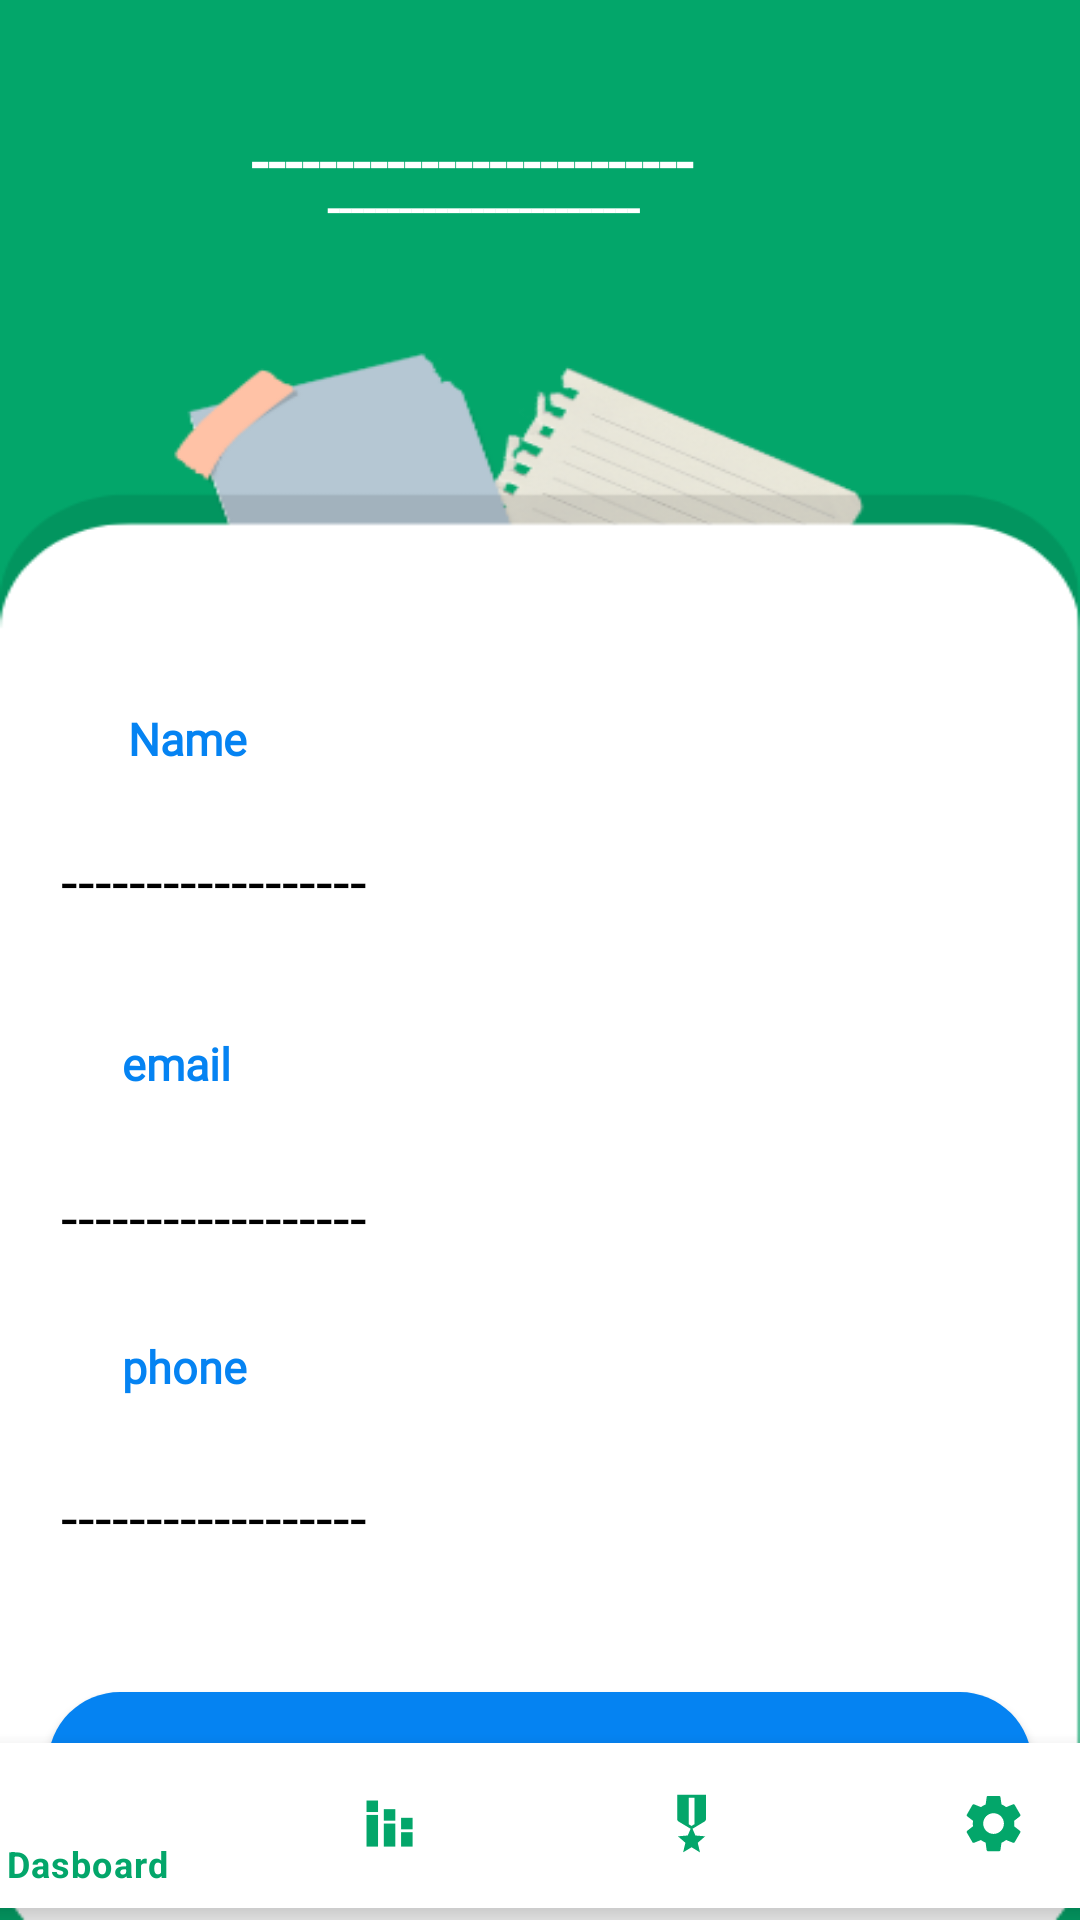

Write the Android layout XML for this screen, with the resource values it uses.
<!-- AndroidManifest.xml: application theme Theme.MADProject -->
<!-- res/layout/activity_view_details.xml -->
<?xml version="1.0" encoding="utf-8"?>
<androidx.constraintlayout.widget.ConstraintLayout xmlns:android="http://schemas.android.com/apk/res/android"
    xmlns:app="http://schemas.android.com/apk/res-auto"
    xmlns:tools="http://schemas.android.com/tools"
    android:layout_width="match_parent"
    android:layout_height="match_parent"
    android:background="@drawable/dtl"
    tools:context=".ViewDetails">

    <TextView
        android:id="@+id/UserNameHeading"
        android:layout_width="269dp"
        android:layout_height="28dp"
        android:layout_marginTop="40dp"
        android:layout_marginEnd="68dp"
        android:fontFamily="@font/poppins_medium"
        android:text="--------------------------"
        android:textAlignment="center"
        android:textColor="#FFFFFF"
        android:textSize="20sp"
        android:textStyle="bold"
        app:layout_constraintEnd_toEndOf="parent"
        app:layout_constraintTop_toTopOf="parent" />

    <TextView
        android:id="@+id/UserEmailHeading"
        android:layout_width="270dp"
        android:layout_height="21dp"
        android:layout_marginEnd="64dp"
        android:layout_marginBottom="200dp"
        android:fontFamily="@font/poppins_medium"
        android:text="--------------------------"
        android:textAlignment="center"
        android:textColor="#FFFFFF"
        android:textSize="15sp"
        android:textStyle="bold"
        app:layout_constraintBottom_toTopOf="@+id/showName"
        app:layout_constraintEnd_toEndOf="parent" />

    <TextView
        android:id="@+id/showName"
        android:layout_width="324dp"
        android:layout_height="28dp"
        android:layout_marginTop="212dp"
        android:fontFamily="@font/poppins_medium"
        android:text="------------------"
        android:textColor="#000"
        android:textSize="20sp"
        app:layout_constraintEnd_toEndOf="parent"
        app:layout_constraintHorizontal_bias="0.563"
        app:layout_constraintStart_toStartOf="parent"
        app:layout_constraintTop_toBottomOf="@+id/UserNameHeading" />

    <TextView
        android:id="@+id/nameTag"
        android:layout_width="wrap_content"
        android:layout_height="wrap_content"
        android:layout_marginTop="156dp"
        android:fontFamily="@font/poppins_medium"
        android:text="Name"
        android:textColor="@color/btn_blue"
        android:textSize="15sp"
        android:textStyle="bold"
        app:layout_constraintEnd_toEndOf="parent"
        app:layout_constraintHorizontal_bias="0.133"
        app:layout_constraintStart_toStartOf="parent"
        app:layout_constraintTop_toBottomOf="@+id/UserEmailHeading" />

    <TextView
        android:id="@+id/emailTag"
        android:layout_width="111dp"
        android:layout_height="25dp"
        android:layout_marginTop="88dp"
        android:fontFamily="@font/poppins_medium"
        android:text="email"
        android:textColor="@color/btn_blue"
        android:textSize="15sp"
        android:textStyle="bold"
        app:layout_constraintEnd_toEndOf="parent"
        app:layout_constraintHorizontal_bias="0.163"
        app:layout_constraintStart_toStartOf="parent"
        app:layout_constraintTop_toBottomOf="@+id/nameTag" />

    <TextView
        android:id="@+id/showEmail"
        android:layout_width="324dp"
        android:layout_height="28dp"
        android:layout_marginTop="84dp"
        android:fontFamily="@font/poppins_medium"
        android:text="------------------"
        android:textColor="#000"
        android:textSize="20sp"
        app:layout_constraintEnd_toEndOf="parent"
        app:layout_constraintHorizontal_bias="0.563"
        app:layout_constraintStart_toStartOf="parent"
        app:layout_constraintTop_toBottomOf="@+id/showName" />

    <TextView
        android:id="@+id/phoneTag"
        android:layout_width="111dp"
        android:layout_height="25dp"
        android:layout_marginTop="76dp"
        android:fontFamily="@font/poppins_medium"
        android:text="phone"
        android:textColor="@color/btn_blue"
        android:textSize="15sp"
        android:textStyle="bold"
        app:layout_constraintEnd_toEndOf="parent"
        app:layout_constraintHorizontal_bias="0.163"
        app:layout_constraintStart_toStartOf="parent"
        app:layout_constraintTop_toBottomOf="@+id/emailTag" />

    <androidx.appcompat.widget.AppCompatButton
        android:id="@+id/EditButton"
        android:layout_width="0dp"
        android:layout_height="wrap_content"
        android:layout_marginHorizontal="16dp"
        android:layout_marginTop="44dp"
        android:background="@drawable/btn_bg"
        android:fontFamily="@font/poppins_medium"
        android:text="Edit Details"
        android:textColor="@color/white"
        android:textStyle="bold"
        app:layout_constraintEnd_toEndOf="parent"
        app:layout_constraintStart_toStartOf="parent"
        app:layout_constraintTop_toBottomOf="@+id/showPhone" />

    <TextView
        android:id="@+id/showPhone"
        android:layout_width="324dp"
        android:layout_height="28dp"
        android:layout_marginTop="72dp"
        android:fontFamily="@font/poppins_medium"
        android:text="------------------"
        android:textColor="#000"
        android:textSize="20sp"
        app:layout_constraintEnd_toEndOf="parent"
        app:layout_constraintHorizontal_bias="0.563"
        app:layout_constraintStart_toStartOf="parent"
        app:layout_constraintTop_toBottomOf="@+id/showEmail" />

    <com.google.android.material.bottomnavigation.BottomNavigationView
        android:layout_width="403dp"
        android:layout_height="55dp"
        android:id="@+id/navbar"
        android:layout_alignParentBottom="true"
        android:layout_marginBottom="4dp"
        app:layout_constraintBottom_toBottomOf="parent"
        app:layout_constraintEnd_toEndOf="parent"
        app:layout_constraintStart_toStartOf="parent"
        app:menu="@menu/menu"
        app:itemTextColor="@drawable/sssss"
        app:itemIconTint="@drawable/sssss"
        tools:ignore="MissingConstraints">


    </com.google.android.material.bottomnavigation.BottomNavigationView>


</androidx.constraintlayout.widget.ConstraintLayout>
<!-- resources referenced by this layout -->
<resources>
  <color name="btn_blue">#0583F2</color>
  <color name="white">#FFFFFFFF</color>
  <!-- drawable btn_bg (drawable) -->
  <?xml version="1.0" encoding="utf-8"?>
  <shape xmlns:android="http://schemas.android.com/apk/res/android">
      <solid android:color="@color/btn_blue"/>
      <corners android:radius="70dp"/>
  </shape>
  <!-- drawable dtl: png bitmap (drawable, 21796 bytes) -->
  <!-- drawable sssss (drawable) -->
  <?xml version="1.0" encoding="utf-8"?>
  <selector xmlns:android="http://schemas.android.com/apk/res/android">
  
      <item
          android:color="@color/btn_Green"
          android:state_selected="true"/>
  
      <item
          android:color="@color/btn_Green"
          android:state_selected="false"/>
  
  </selector>
  <style name="Theme.MADProject" parent="Theme.MaterialComponents.DayNight.NoActionBar">
          
          <item name="colorPrimary">@color/my_custom_color_green</item>
          <item name="colorPrimaryVariant">@color/my_custom_color_green</item>
          <item name="colorOnPrimary">@color/white</item>
          
          <item name="colorSecondary">@color/my_custom_color_green</item>
          <item name="colorSecondaryVariant">@color/my_custom_color_green</item>
          <item name="colorOnSecondary">@color/black</item>
          
          <item name="android:statusBarColor" tools:targetApi="l">@color/background_green</item>
          
      </style>
  <color name="btn_Green">#03A66A</color>
  <color name="my_custom_color_green">#03a66a</color>
  <color name="black">#FF000000</color>
  <color name="background_green">#03A66A</color>
</resources>
